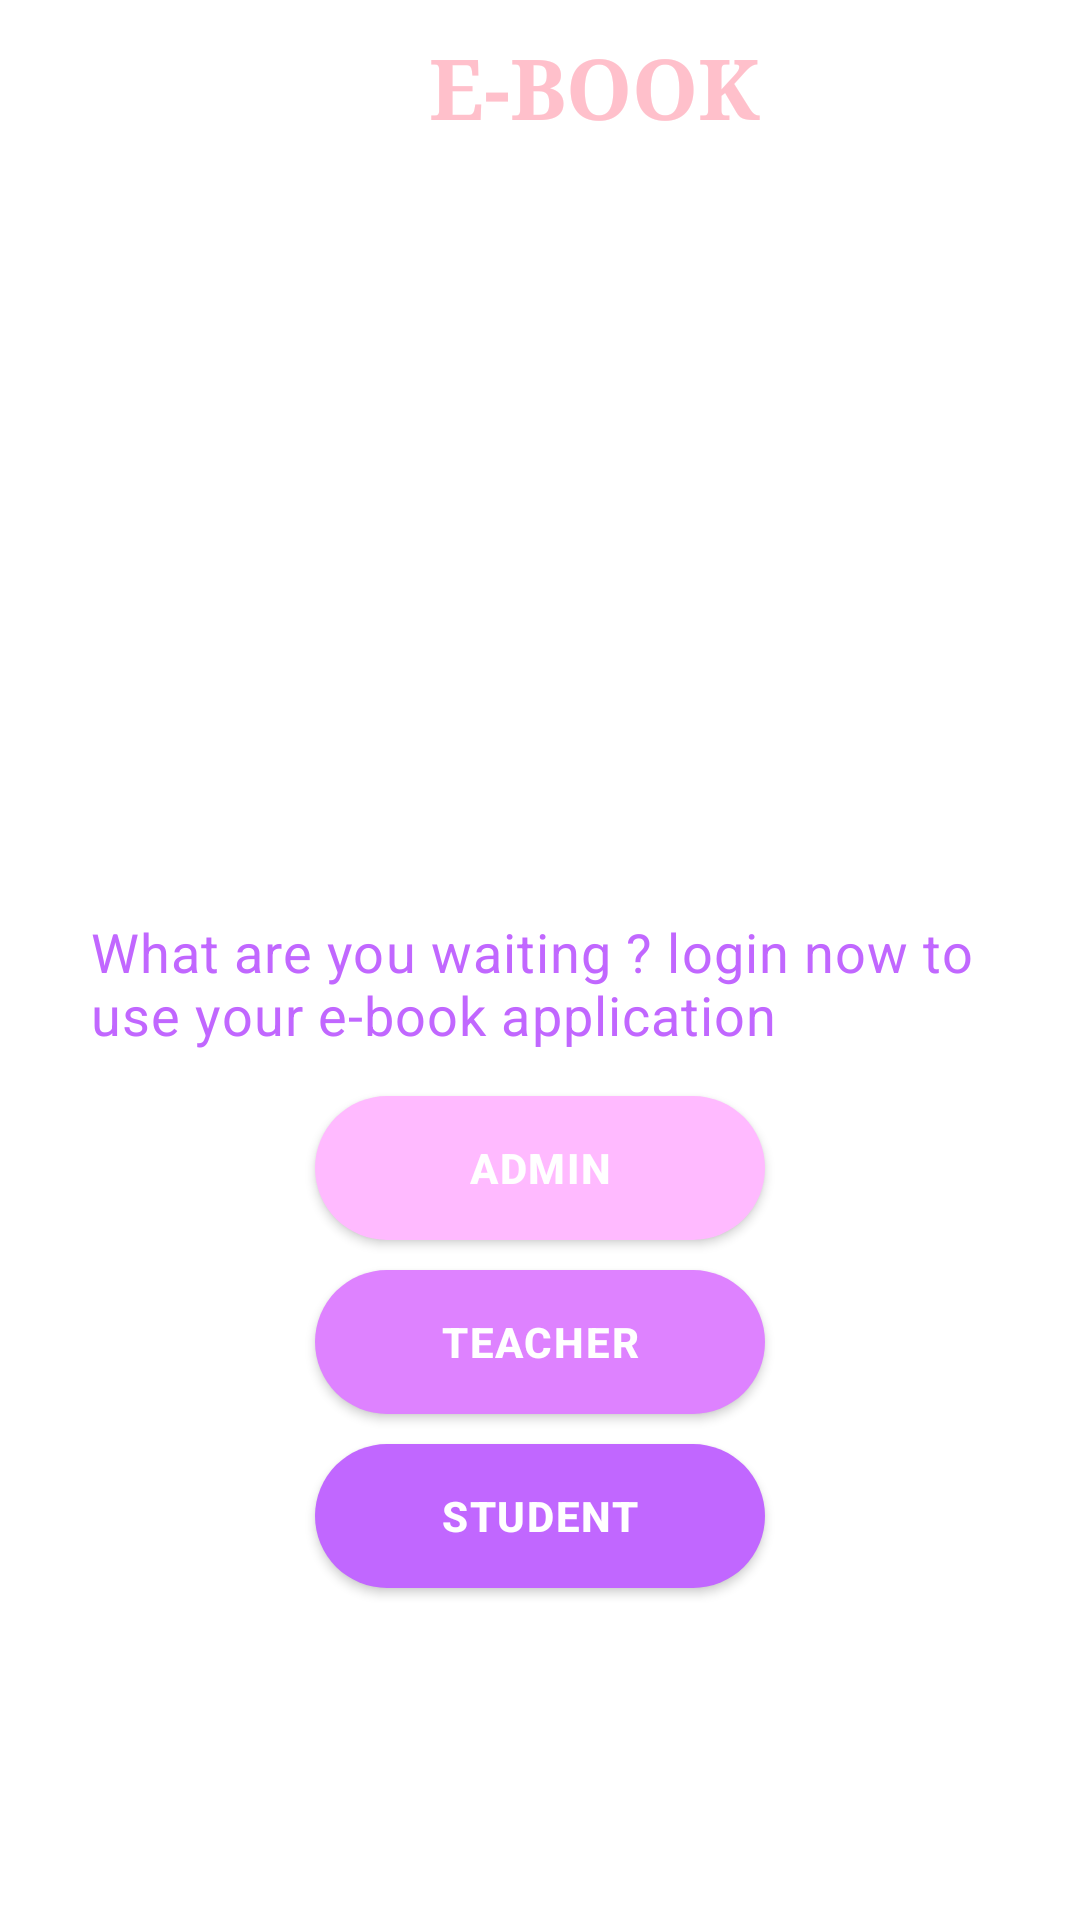

Here is an Android app screen rendered from its layout file. Give the layout XML and the strings, colors and styles it references.
<!-- AndroidManifest.xml: application theme Theme.AppCompat.Light -->
<!-- res/layout/fragment_dashboard.xml -->
<?xml version="1.0" encoding="utf-8"?>
<LinearLayout xmlns:android="http://schemas.android.com/apk/res/android"
    xmlns:app="http://schemas.android.com/apk/res-auto"
    xmlns:tools="http://schemas.android.com/tools"
    android:layout_width="match_parent"
    android:layout_height="match_parent"
    android:background="@color/white"
    android:orientation="vertical"
    tools:context=".DashboardFragment">
    <LinearLayout
        android:layout_width="match_parent"
        android:layout_height="100dp"
        android:orientation="horizontal">
    <ImageView
        android:id="@+id/imageView1"
        android:layout_width="128dp"
        android:layout_height="120dp"
        android:paddingStart="-35dp"
        android:background="#fff"
        android:layout_gravity="left"
        android:src="@drawable/main_top" />

        <TextView
            android:id="@+id/textView"
            android:layout_width="match_parent"
            android:layout_height="wrap_content"
            android:textColor="@color/pink"
            android:layout_marginStart="15dp"
            android:layout_marginTop="10dp"
            android:textStyle="bold"
            android:fontFamily="serif"
            android:textSize="28dp"
            android:textDirection="anyRtl"
            android:text="E-BOOK" />

    </LinearLayout>
    <ImageView
        android:id="@+id/imageView2"
        android:layout_width="match_parent"
        android:layout_height="200dp"
        android:background="#fff"
        android:src="@drawable/dash" />
    <LinearLayout
        android:layout_width="match_parent"
        android:layout_height="wrap_content"
        android:orientation="vertical"
        >

        <TextView
            android:id="@+id/textView6"
            android:layout_width="match_parent"
            android:layout_height="wrap_content"
            android:text="@string/textDash"
            android:fontFamily="sans-serif"
            android:layout_marginStart="30dp"
            android:layout_marginEnd="30dp"
            android:layout_marginTop="5dp"
            android:layout_marginBottom="10dp"
            android:textColor="#C167FF"
            android:textSize="18dp"
            android:letterSpacing="0.02" />

        <Button
            android:id="@+id/button"
            android:layout_width="wrap_content"
            android:layout_height="wrap_content"
            android:layout_marginTop="5dp"
            android:layout_marginBottom="5dp"
            android:backgroundTint="#FFBAFF"
            android:background="@drawable/round_button"
            android:layout_gravity="center"
            android:layout_weight="1"
            android:textStyle="bold"
            android:letterSpacing="0.04"
            android:textColor="@color/white"
            android:text="Admin" />

        <Button
            android:id="@+id/Teacher"
            android:layout_width="wrap_content"
            android:layout_height="wrap_content"
            android:layout_marginTop="5dp"
            android:layout_marginBottom="5dp"
            android:backgroundTint="#DE82FF"
            android:layout_gravity="center"
            android:background="@drawable/round_button"
            android:layout_weight="1"
            android:textColor="@color/white"
            android:textStyle="bold"
            android:letterSpacing="0.04"
            android:text="Teacher" />

        <Button
            android:id="@+id/Student"
            android:layout_width="wrap_content"
            android:layout_marginTop="5dp"
            android:layout_marginBottom="5dp"
            android:layout_height="wrap_content"
            android:backgroundTint="#C167FF"
            android:layout_gravity="center"
            android:background="@drawable/round_button"
            android:layout_weight="1"
            android:textStyle="bold"
            android:textColor="@color/white"
            android:letterSpacing="0.04"
            android:text="Student" />
    </LinearLayout>
</LinearLayout>
<!-- resources referenced by this layout -->
<resources>
  <color name="pink">#FFC0CB</color>
  <color name="white">#FFFFFFFF</color>
  <!-- drawable round_button (drawable) -->
  <?xml version="1.0" encoding="utf-8"?>
  <shape xmlns:android="http://schemas.android.com/apk/res/android"
      android:shape="rectangle" >
  
      <corners
          android:bottomLeftRadius="45dp"
          android:bottomRightRadius="45dp"
          android:radius="100dp"
          android:topLeftRadius="45dp"
          android:topRightRadius="45dp" />
  
      <solid android:color="#FFC0CB" />
  
      <padding
          android:bottom="0dp"
          android:left="0dp"
          android:right="0dp"
          android:top="0dp" />
  
      <size
          android:height="35dp"
          android:width="150dp" />
  
  </shape>
  <string name="textDash">What are you waiting ? login now to use your e-book application</string>
</resources>
